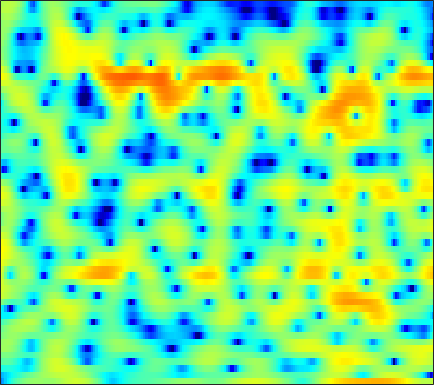

Source data for this figure (header and first rows):
-11.093, -9.6485, -7.8483, -6.276, -5.2417, -4.0066, -2.9362, -2.2515, -1.4845, -0.84587, -0.32446, 0.011371, 0.36784, 0.62394, 0.766, 0.89822, 0.96261, 0.97455, 0.95642, 0.90172, 0.83603, 0.80912, 0.81798, 0.88571
-9.169, -8.502, -7.636, -6.795, -6.187, -5.418, -4.707, -4.205, -3.577, -2.99, -2.444, -2.055, -1.559, -1.085, -0.745, -0.3076, 0.104, 0.3968, 0.7694, 1.117, 1.433, 1.653, 1.922, 2.161
-4.613, -4.404, -4.22, -4.147, -4.177, -4.341, -4.659, -4.992, -5.553, -6.196, -6.792, -7.073, -7.011, -6.315, -5.463, -4.118, -2.747, -1.764, -0.5787, 0.4542, 1.334, 1.896, 2.525, 3.023
-1.778, -1.627, -1.563, -1.661, -1.845, -2.252, -2.86, -3.452, -4.443, -5.662, -7.036, -7.993, -8.666, -8.124, -7.029, -5.221, -3.435, -2.229, -0.8208, 0.3632, 1.341, 1.95, 2.602, 3.079
-0.4816, -0.3387, -0.2602, -0.3052, -0.4169, -0.6616, -1.004, -1.31, -1.752, -2.202, -2.609, -2.841, -3.009, -2.979, -2.815, -2.421, -1.861, -1.364, -0.6473, 0.07733, 0.7534, 1.206, 1.711, 2.085
1.101, 1.235, 1.292, 1.201, 1.035, 0.664, 0.109, -0.4394, -1.352, -2.493, -3.879, -5.066, -6.757, -8.169, -8.524, -7.674, -5.909, -4.479, -2.733, -1.245, -0.02587, 0.7258, 1.523, 2.098
0.8545, 1.141, 1.376, 1.446, 1.383, 1.13, 0.6859, 0.2149, -0.613, -1.699, -3.079, -4.312, -6.136, -7.737, -8.23, -7.466, -5.753, -4.381, -2.741, -1.387, -0.302, 0.3591, 1.068, 1.601
-0.4119, 0.02777, 0.4901, 0.8095, 0.959, 1.046, 1.018, 0.9156, 0.6838, 0.3635, -0.01689, -0.3103, -0.6718, -0.9622, -1.11, -1.202, -1.186, -1.119, -0.9954, -0.8556, -0.7166, -0.6175, -0.472, -0.3092
-1.063, -0.5636, 0.03677, 0.5516, 0.8814, 1.239, 1.514, 1.666, 1.793, 1.855, 1.849, 1.798, 1.674, 1.48, 1.284, 0.953, 0.5165, 0.1051, -0.577, -1.442, -2.492, -3.365, -4.483, -5.161
-3.049, -2.363, -1.579, -0.9136, -0.454, 0.1281, 0.665, 1.042, 1.506, 1.905, 2.211, 2.374, 2.488, 2.474, 2.379, 2.12, 1.675, 1.194, 0.3093, -0.9367, -2.677, -4.452, -7.702, -11.6
-6.282, -6.005, -5.974, -6.031, -5.897, -5.281, -4.23, -3.302, -2.099, -1.071, -0.2665, 0.1928, 0.6423, 0.9424, 1.084, 1.176, 1.178, 1.12, 0.9733, 0.7378, 0.4437, 0.2281, 0.02763, 0.009329
-5.146, -6.426, -9.133, -14.14, -21.91, -17.61, -10.48, -7.587, -5.121, -3.656, -2.821, -2.478, -2.279, -2.218, -2.17, -1.975, -1.537, -1.077, -0.3583, 0.3646, 1.038, 1.482, 2.016, 2.482
0.4317, -0.2715, -1.239, -2.107, -2.549, -2.759, -2.647, -2.458, -2.321, -2.467, -3.025, -3.805, -5.508, -8.268, -11.23, -14.09, -10.31, -7.046, -3.826, -1.526, 0.1573, 1.126, 2.098, 2.8
3.352, 2.986, 2.48, 1.994, 1.645, 1.204, 0.7689, 0.4359, -0.1016, -0.7583, -1.609, -2.43, -3.756, -5.22, -6.154, -6.706, -5.994, -4.911, -3.297, -1.855, -0.6617, 0.05887, 0.8046, 1.3
3.751, 3.427, 2.958, 2.494, 2.152, 1.726, 1.331, 1.045, 0.6585, 0.2365, -0.2539, -0.6453, -1.177, -1.687, -2.026, -2.343, -2.463, -2.446, -2.261, -1.948, -1.568, -1.27, -0.8721, -0.553
3.828, 3.16, 2.252, 1.439, 0.9926, 0.6744, 0.6357, 0.6982, 0.8221, 0.8665, 0.7904, 0.6402, 0.2907, -0.2192, -0.6978, -1.425, -2.252, -2.877, -3.628, -4.062, -3.992, -3.601, -2.812, -1.919
3.974, 2.259, -0.7668, -4.746, -7.27, -6.015, -2.824, -1.005, 0.6434, 1.611, 2.08, 2.137, 1.87, 1.242, 0.522, -0.8365, -2.767, -4.719, -8.557, -15.23, -17.04, -11.04, -6.193, -3.15
4.257, 2.839, 0.631, -1.591, -2.659, -2.499, -1.262, -0.2521, 0.7886, 1.444, 1.709, 1.667, 1.323, 0.6859, -0.002073, -1.2, -2.65, -3.869, -5.548, -6.825, -7.028, -6.441, -5.052, -3.471
4.926, 4.324, 3.518, 2.777, 2.326, 1.875, 1.6, 1.466, 1.305, 1.101, 0.7815, 0.4612, -0.08634, -0.8078, -1.442, -2.401, -3.496, -4.355, -5.464, -6.432, -7.073, -7.197, -6.884, -6
5.483, 5.171, 4.673, 4.105, 3.653, 3.025, 2.405, 1.93, 1.298, 0.6564, 0.01611, -0.4529, -1.118, -1.855, -2.46, -3.397, -4.572, -5.631, -7.399, -9.837, -13.37, -16.69, -17.24, -12.48
5.734, 5.488, 4.995, 4.345, 3.748, 2.838, 1.792, 0.9562, -0.1777, -1.247, -2.141, -2.669, -3.162, -3.459, -3.662, -4.004, -4.455, -4.987, -5.939, -7.192, -8.649, -9.431, -9.285, -7.63
5.199, 4.939, 4.378, 3.556, 2.748, 1.39, -0.3488, -1.927, -4.432, -7.269, -9.769, -10.45, -9.437, -7.762, -6.654, -5.453, -4.547, -4.057, -3.57, -3.149, -2.773, -2.444, -1.881, -1.18
3.576, 3.406, 2.962, 2.192, 1.379, -0.06206, -1.968, -3.791, -6.894, -10.96, -15.22, -16.24, -13.61, -10.95, -9.334, -7.428, -5.826, -4.696, -3.317, -2.124, -1.045, -0.3363, 0.5146, 1.246
1.533, 1.757, 1.777, 1.465, 1, 0.05659, -1.252, -2.448, -4.25, -6.217, -8.263, -9.69, -11.45, -12.69, -12.65, -10.92, -8.287, -6.336, -4.04, -2.143, -0.6132, 0.3485, 1.393, 2.199
-0.5264, 0.4245, 1.161, 1.439, 1.376, 0.9595, 0.1852, -0.5725, -1.88, -3.508, -5.52, -7.36, -10.6, -14.8, -16.79, -13, -8.712, -6.165, -3.579, -1.573, -0.0279, 0.9058, 1.879, 2.596
-0.4593, 0.4244, 1.198, 1.573, 1.617, 1.415, 0.9629, 0.4557, -0.3758, -1.353, -2.397, -3.209, -4.153, -4.783, -4.906, -4.596, -3.841, -3.089, -2.024, -1.008, -0.05154, 0.5739, 1.275, 1.815
1.592, 1.861, 2.092, 2.094, 1.963, 1.625, 1.134, 0.6714, 0.004497, -0.6874, -1.383, -1.823, -2.323, -2.674, -2.822, -2.881, -2.729, -2.568, -2.264, -1.853, -1.39, -0.9828, -0.3849, 0.1975
3.572, 3.525, 3.302, 2.905, 2.493, 1.783, 0.9113, 0.2196, -0.7606, -1.686, -2.437, -2.872, -3.276, -3.51, -3.647, -3.786, -4.001, -4.205, -4.518, -4.784, -4.809, -4.499, -3.579, -2.265
4.715, 4.502, 3.976, 3.228, 2.487, 1.212, -0.387, -1.82, -3.984, -6.185, -7.704, -8.069, -7.609, -6.822, -6.37, -6.052, -6.3, -6.759, -8.063, -10.59, -15.46, -19.35, -11.96, -6.237
3.86, 3.539, 2.912, 2.004, 1.127, -0.3963, -2.415, -4.409, -7.982, -13.57, -22.74, -19.3, -13.51, -10.79, -9.675, -8.845, -8.484, -8.388, -8.514, -8.877, -8.9, -8.316, -6.316, -3.608
1.353, 0.9695, 0.4042, -0.2862, -0.9025, -1.857, -3.067, -4.136, -5.766, -7.421, -8.783, -9.57, -10.17, -10.9, -11.54, -12.54, -12.72, -12.1, -10.23, -8.034, -5.95, -4.438, -2.482, -0.6148
-2.901, -3.518, -3.937, -3.88, -3.737, -3.588, -3.616, -3.809, -4.232, -4.86, -5.732, -6.479, -7.814, -9.625, -11.62, -15.82, -22.15, -18.61, -11.91, -7.648, -4.567, -2.728, -0.683, 1.051
-11.98, -17.22, -15.62, -10.24, -7.741, -5.685, -4.451, -3.912, -3.548, -3.541, -3.785, -4.083, -4.696, -5.368, -5.887, -6.401, -6.406, -5.963, -4.772, -3.264, -1.663, -0.5169, 0.8847, 2.129
-7.614, -8.63, -8.639, -7.322, -6.177, -4.807, -3.788, -3.247, -2.78, -2.56, -2.502, -2.566, -2.675, -2.818, -2.854, -2.788, -2.525, -2.196, -1.562, -0.7558, 0.1182, 0.7898, 1.657, 2.422
-2.943, -3.148, -3.19, -2.987, -2.729, -2.341, -2.001, -1.792, -1.634, -1.588, -1.676, -1.807, -2.001, -2.193, -2.282, -2.253, -2.007, -1.663, -1.048, -0.3003, 0.5052, 1.089, 1.794, 2.365
-1.301, -1.191, -0.9744, -0.7648, -0.5943, -0.4207, -0.3096, -0.2965, -0.3914, -0.6457, -1.092, -1.535, -2.344, -3.255, -3.956, -4.593, -4.515, -3.877, -2.559, -1.116, 0.2129, 1.059, 1.945, 2.562
-1.76, -1.168, -0.5411, -0.06918, 0.1753, 0.4072, 0.5335, 0.5315, 0.4049, 0.05622, -0.5479, -1.266, -2.692, -4.987, -7.661, -14.53, -20.12, -10.92, -5.203, -1.833, 0.3556, 1.52, 2.587, 3.201
-3.761, -2.791, -2.02, -1.545, -1.343, -1.145, -0.9828, -0.8318, -0.6417, -0.5098, -0.5614, -0.7814, -1.321, -2.17, -2.936, -3.725, -3.672, -2.852, -1.202, 0.4267, 1.782, 2.54, 3.222, 3.521
-4.479, -4.268, -4.337, -4.859, -5.397, -6.13, -6.285, -5.739, -4.445, -2.992, -1.799, -1.087, -0.4347, 0.004268, 0.2426, 0.5643, 0.9511, 1.289, 1.829, 2.367, 2.83, 3.094, 3.284, 3.242
-4.202, -4.643, -5.551, -7.321, -9.425, -14.9, -38.43, -16.08, -8.821, -4.958, -2.526, -1.195, 0.05629, 0.9344, 1.413, 1.866, 2.218, 2.404, 2.593, 2.744, 2.824, 2.849, 2.788, 2.622
-3.829, -3.921, -4.188, -4.643, -5.115, -5.576, -5.516, -4.842, -3.417, -1.844, -0.4683, 0.4059, 1.273, 1.837, 2.095, 2.228, 2.183, 2.085, 1.865, 1.662, 1.482, 1.379, 1.288, 1.221
-4.682, -3.666, -2.606, -1.72, -1.212, -0.5739, 0.04541, 0.5155, 1.162, 1.747, 2.275, 2.529, 2.733, 2.679, 2.472, 1.988, 1.206, 0.4778, -0.5951, -1.685, -2.4, -2.575, -2.276, -1.711
-6.035, -3.767, -1.573, -0.03248, 0.8879, 1.785, 2.498, 2.901, 3.333, 3.608, 3.72, 3.654, 3.376, 2.85, 2.249, 1.129, -0.447, -2.067, -4.96, -9.468, -15.91, -15.26, -9.751, -6.362
-2.719, -1.468, 0.0438, 1.202, 1.9, 2.621, 3.112, 3.367, 3.549, 3.598, 3.447, 3.266, 2.817, 2.163, 1.509, 0.3516, -1.163, -2.522, -4.783, -7.266, -9.217, -9.557, -8.573, -7.176
0.714, 1.291, 1.923, 2.424, 2.663, 2.904, 2.984, 2.983, 2.869, 2.663, 2.388, 2.131, 1.724, 1.204, 0.7201, -0.03283, -0.9, -1.67, -2.789, -3.929, -5.063, -5.803, -6.694, -7.313
3.64, 3.783, 3.755, 3.544, 3.276, 2.768, 2.236, 1.829, 1.378, 0.9695, 0.6572, 0.3653, 0.0255, -0.2948, -0.4944, -0.7062, -0.9074, -1.138, -1.553, -2.193, -3.24, -4.397, -6.681, -10.55
5.522, 5.202, 4.477, 3.329, 2.249, 0.4632, -1.415, -2.618, -3.519, -3.661, -3.728, -3.87, -4.369, -4.868, -4.855, -4.186, -3.059, -2.129, -1.196, -0.7307, -0.7246, -1.073, -1.97, -3.138
4.238, 3.592, 2.311, 0.4217, -1.531, -5.135, -11.02, -20, -20.02, -12.55, -10.54, -10.4, -12.15, -17.41, -32.87, -15.43, -8.762, -5.782, -3.165, -1.396, -0.2202, 0.4001, 0.9703, 1.405
1.948, 1.302, 0.1008, -1.469, -2.913, -5.12, -7.428, -8.905, -9.95, -10.12, -10.1, -10.2, -10.54, -10.82, -10.66, -9.358, -7.417, -5.812, -3.9, -2.22, -0.8402, 0.04652, 1.069, 1.93
0.7158, 0.1872, -0.7551, -1.893, -2.843, -4.15, -5.421, -6.269, -7.194, -7.858, -8.2, -8.377, -8.376, -8.102, -7.683, -6.932, -5.924, -5.028, -3.757, -2.505, -1.259, -0.3783, 0.7202, 1.719
0.5189, -0.004761, -0.8675, -1.924, -2.825, -4.102, -5.414, -6.35, -7.418, -8.168, -8.572, -8.627, -8.477, -8.125, -7.731, -7.102, -6.279, -5.567, -4.45, -3.2, -1.876, -0.8869, 0.3814, 1.551
0.8911, 0.377, -0.5178, -1.697, -2.794, -4.583, -6.707, -8.473, -10.78, -12.21, -12.2, -11.52, -10.56, -9.836, -9.516, -9.17, -8.764, -8.242, -6.997, -5.21, -3.242, -1.789, -0.01022, 1.522
1.224, 0.9298, 0.2218, -0.8992, -2.041, -4.102, -6.98, -9.964, -16.24, -26.48, -17.54, -13.99, -11.63, -10.84, -11.04, -12.43, -15.68, -18.95, -15.55, -9.44, -5.177, -2.764, -0.2603, 1.667
0.8853, 1.042, 0.8655, 0.2748, -0.4272, -1.676, -3.256, -4.575, -6.241, -7.42, -7.841, -7.856, -7.798, -7.984, -8.354, -9.302, -10.38, -10.73, -9.347, -6.513, -3.656, -1.78, 0.2991, 1.93
0.5208, 0.9639, 1.2, 1.091, 0.8025, 0.2103, -0.5621, -1.208, -2.085, -2.909, -3.623, -4.071, -4.577, -4.968, -5.183, -5.292, -5.114, -4.737, -3.883, -2.722, -1.391, -0.3935, 0.8364, 1.855
1.234, 1.565, 1.799, 1.802, 1.666, 1.306, 0.7748, 0.2768, -0.4988, -1.368, -2.32, -3.035, -3.952, -4.7, -5.063, -5.109, -4.686, -4.083, -3.077, -1.95, -0.8306, -0.05703, 0.8391, 1.544
2.161, 2.343, 2.48, 2.481, 2.389, 2.116, 1.656, 1.176, 0.334, -0.7719, -2.178, -3.501, -5.641, -8.181, -9.945, -10.49, -8.471, -6.527, -4.229, -2.387, -0.948, -0.09737, 0.7672, 1.352
1.91, 2.086, 2.311, 2.475, 2.519, 2.445, 2.172, 1.818, 1.105, 0.06673, -1.365, -2.779, -5.289, -8.839, -12.2, -13.58, -9.454, -6.653, -3.913, -1.996, -0.6363, 0.1036, 0.7789, 1.144
